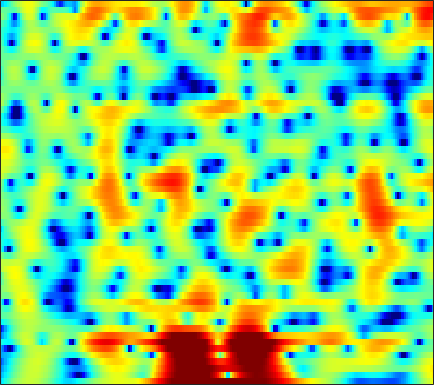

Values plotted in this chart, from the file beside it:
-5.5581, -4.5251, -3.2861, -2.1939, -1.4618, -0.59869, 0.13495, 0.60861, 1.1464, 1.5846, 1.9289, 2.1247, 2.2962, 2.3711, 2.3576, 2.2587, 2.0766, 1.8831, 1.5509, 1.1324, 0.63203, 0.20159, -0.44505, -1.1587
-6.869, -5.933, -4.712, -3.56, -2.754, -1.762, -0.872, -0.2728, 0.434, 1.035, 1.529, 1.831, 2.143, 2.353, 2.445, 2.476, 2.407, 2.294, 2.059, 1.733, 1.317, 0.9479, 0.3809, -0.27
-8.059, -7.085, -5.798, -4.56, -3.68, -2.584, -1.584, -0.9023, -0.08397, 0.6272, 1.228, 1.606, 2.018, 2.324, 2.481, 2.597, 2.605, 2.541, 2.366, 2.087, 1.7, 1.342, 0.7744, 0.1102
-9.925, -8.496, -6.838, -5.397, -4.427, -3.249, -2.19, -1.465, -0.5871, 0.1969, 0.8796, 1.326, 1.833, 2.235, 2.467, 2.68, 2.785, 2.792, 2.703, 2.5, 2.173, 1.846, 1.306, 0.6334
-7.205, -7.046, -6.711, -6.216, -5.721, -4.903, -3.951, -3.192, -2.167, -1.185, -0.2904, 0.3108, 1.004, 1.566, 1.903, 2.24, 2.458, 2.546, 2.569, 2.499, 2.331, 2.146, 1.823, 1.407
-7.274, -8.773, -11.58, -15.78, -18.09, -13.97, -9.199, -6.58, -3.938, -1.973, -0.5061, 0.3306, 1.164, 1.717, 1.976, 2.146, 2.179, 2.144, 2.069, 2.003, 1.964, 1.952, 1.941, 1.885
-3.444, -3.831, -4.275, -4.46, -4.274, -3.488, -2.216, -1.126, 0.2609, 1.437, 2.308, 2.727, 2.958, 2.775, 2.353, 1.356, -0.1937, -1.766, -4.161, -5.488, -4.192, -2.469, -0.4396, 0.9782
-8.494, -7.287, -5.584, -4.009, -2.933, -1.634, -0.4868, 0.2799, 1.155, 1.836, 2.3, 2.483, 2.484, 2.181, 1.738, 0.8497, -0.3581, -1.423, -2.74, -3.359, -2.861, -2.009, -0.7683, 0.2528
-12.26, -9.983, -7.337, -5.192, -3.869, -2.385, -1.177, -0.4225, 0.4062, 1.037, 1.485, 1.709, 1.869, 1.871, 1.782, 1.563, 1.279, 1.054, 0.7876, 0.5852, 0.4627, 0.4184, 0.4062, 0.4124
-4.446, -3.979, -3.232, -2.41, -1.785, -0.9845, -0.2359, 0.2647, 0.8471, 1.319, 1.671, 1.854, 1.996, 2.024, 1.98, 1.831, 1.606, 1.401, 1.09, 0.7533, 0.4082, 0.143, -0.2073, -0.5606
-1.309, -1.273, -1.085, -0.7485, -0.4076, 0.1276, 0.7084, 1.138, 1.659, 2.092, 2.408, 2.552, 2.611, 2.515, 2.355, 2.027, 1.578, 1.169, 0.545, -0.1298, -0.8209, -1.335, -2.007, -2.663
-1.419, -2.212, -2.831, -2.614, -1.907, -0.599, 0.7503, 1.66, 2.661, 3.392, 3.855, 4.03, 4.031, 3.77, 3.405, 2.696, 1.734, 0.852, -0.5076, -2.006, -3.506, -4.511, -5.552, -6.21
-3.09, -6.212, -12.7, -11.29, -6.303, -2.014, 0.7486, 2.221, 3.636, 4.559, 5.068, 5.214, 5.112, 4.672, 4.099, 3.01, 1.493, 0.03494, -2.48, -5.983, -11.25, -17.98, -22.77, -14.38
0.05197, -0.2692, -0.4144, -0.1473, 0.3283, 1.178, 2.085, 2.705, 3.373, 3.818, 4.014, 3.989, 3.719, 3.188, 2.608, 1.589, 0.2786, -0.8931, -2.698, -4.696, -6.711, -8.003, -9.126, -9.584
-0.03463, 0.36, 0.909, 1.463, 1.872, 2.379, 2.813, 3.072, 3.293, 3.363, 3.269, 3.084, 2.679, 2.111, 1.593, 0.7858, -0.1499, -0.9139, -1.968, -3.061, -4.181, -5.004, -6.076, -7.188
-1.707, -0.4929, 0.8217, 1.848, 2.446, 3.042, 3.424, 3.576, 3.606, 3.436, 3.077, 2.695, 2.06, 1.3, 0.6849, -0.1502, -0.9344, -1.481, -2.15, -2.762, -3.349, -3.819, -4.542, -5.39
-1.238, 0.2069, 1.676, 2.742, 3.323, 3.845, 4.102, 4.126, 3.939, 3.487, 2.75, 2.004, 0.7541, -0.7902, -2.091, -3.803, -5.036, -5.374, -5.128, -4.51, -3.933, -3.662, -3.534, -3.662
1.709, 2.231, 2.853, 3.361, 3.654, 3.906, 3.989, 3.915, 3.617, 3.058, 2.172, 1.237, -0.4497, -2.833, -5.318, -10.39, -19.59, -16.97, -9.991, -6.504, -4.541, -3.633, -2.926, -2.642
2.081, 2.033, 2.027, 2.089, 2.179, 2.337, 2.487, 2.565, 2.56, 2.383, 1.998, 1.554, 0.7354, -0.2775, -1.119, -2.183, -2.907, -3.12, -2.989, -2.585, -2.2, -1.99, -1.863, -1.931
0.1214, -0.6142, -1.491, -1.975, -1.925, -1.313, -0.3635, 0.3842, 1.263, 1.906, 2.304, 2.453, 2.456, 2.284, 2.076, 1.741, 1.371, 1.103, 0.7524, 0.3779, -0.02356, -0.3557, -0.8699, -1.464
-2.688, -4.748, -9.084, -18.64, -18.53, -8.615, -3.992, -1.758, 0.3627, 1.835, 2.824, 3.322, 3.735, 3.885, 3.858, 3.661, 3.293, 2.926, 2.316, 1.566, 0.6943, -0.05055, -1.181, -2.435
-2.792, -3.511, -4.354, -4.722, -4.408, -3.194, -1.535, -0.2929, 1.148, 2.301, 3.165, 3.617, 3.991, 4.12, 4.057, 3.771, 3.272, 2.743, 1.854, 0.7659, -0.5563, -1.693, -3.41, -5.425
-3.99, -3.332, -2.477, -1.65, -1.01, -0.1357, 0.7505, 1.395, 2.195, 2.865, 3.389, 3.669, 3.858, 3.841, 3.678, 3.248, 2.573, 1.881, 0.7089, -0.7599, -2.535, -4.026, -6.175, -8.341
-5.774, -3.89, -2.118, -0.8153, -0.03949, 0.8194, 1.528, 1.987, 2.526, 2.994, 3.356, 3.562, 3.721, 3.696, 3.545, 3.131, 2.42, 1.689, 0.372, -1.396, -3.703, -5.956, -9.823, -15.21
-2.343, -1.545, -0.6811, -0.03062, 0.2965, 0.5925, 0.79, 0.933, 1.158, 1.505, 1.947, 2.296, 2.738, 3.055, 3.167, 3.103, 2.745, 2.28, 1.343, 0.04704, -1.663, -3.216, -5.568, -7.88
0.3402, 0.3411, 0.2205, -0.125, -0.5673, -1.444, -2.606, -3.529, -4.363, -4.088, -2.678, -1.394, 0.1723, 1.417, 2.092, 2.679, 2.933, 2.896, 2.615, 2.064, 1.329, 0.7021, -0.1861, -0.9838
0.9774, 0.7392, 0.2054, -0.6664, -1.572, -3.276, -5.904, -8.956, -15.83, -15.08, -8.002, -4.77, -1.836, 0.1412, 1.21, 2.209, 2.82, 3.063, 3.143, 2.974, 2.611, 2.22, 1.609, 0.9226
0.7251, 0.4889, -0.01055, -0.6597, -1.244, -2.103, -2.961, -3.515, -3.864, -3.595, -2.668, -1.769, -0.4943, 0.6702, 1.416, 2.222, 2.764, 3.033, 3.161, 3.071, 2.724, 2.317, 1.565, 0.5618
0.2122, -0.1809, -0.8197, -1.42, -1.815, -2.17, -2.236, -2.141, -1.825, -1.339, -0.7357, -0.2112, 0.4893, 1.183, 1.673, 2.266, 2.743, 3, 3.186, 3.16, 2.881, 2.5, 1.684, 0.4796
-0.3961, -1.508, -3.327, -5.345, -6.447, -6.494, -5.288, -4.186, -2.927, -1.94, -1.245, -0.8079, -0.2959, 0.2275, 0.687, 1.332, 2.036, 2.504, 3.027, 3.323, 3.392, 3.238, 2.775, 2.01
0.4043, -1.12, -4.122, -8.726, -13.28, -12.1, -7.343, -5.181, -3.484, -2.79, -2.789, -3.211, -3.95, -4.328, -3.907, -2.376, -0.5258, 0.7664, 2.138, 3.107, 3.677, 3.864, 3.847, 3.534
2.559, 1.899, 0.8628, -0.1804, -0.7826, -1.204, -1.298, -1.308, -1.518, -2.171, -3.494, -5.192, -9.056, -16.85, -15.96, -7.819, -3.401, -1.234, 0.7862, 2.125, 2.932, 3.279, 3.413, 3.225
3.025, 2.891, 2.612, 2.206, 1.886, 1.442, 0.9396, 0.5387, -0.1044, -0.8682, -1.771, -2.483, -3.356, -3.82, -3.701, -2.963, -1.861, -1.014, -0.0263, 0.7211, 1.185, 1.361, 1.324, 1.046
3.006, 3.13, 3.128, 2.963, 2.733, 2.31, 1.77, 1.303, 0.6093, -0.1021, -0.8126, -1.241, -1.681, -1.867, -1.862, -1.612, -1.244, -0.9222, -0.5552, -0.3202, -0.2707, -0.3846, -0.7182, -1.226
3.727, 3.963, 4.049, 3.927, 3.683, 3.175, 2.48, 1.827, 0.8168, -0.3305, -1.493, -2.287, -3.004, -3.179, -2.946, -2.361, -1.665, -1.21, -0.7748, -0.6342, -0.8319, -1.235, -2.085, -3.34
4.628, 4.837, 4.9, 4.703, 4.403, 3.778, 2.868, 1.968, 0.4312, -1.645, -4.473, -7.401, -12.04, -11.7, -8.349, -4.902, -2.606, -1.462, -0.5029, -0.1103, -0.2683, -0.7454, -1.996, -4.104
3.635, 3.736, 3.709, 3.472, 3.166, 2.577, 1.756, 0.9766, -0.3281, -1.98, -4, -5.718, -7.553, -7.422, -6.068, -3.924, -2.146, -1.116, -0.176, 0.34, 0.4519, 0.2774, -0.2784, -1.134
1.143, 1.136, 0.9874, 0.7241, 0.4373, -0.02425, -0.5546, -0.9719, -1.56, -2.12, -2.599, -2.837, -2.929, -2.693, -2.299, -1.616, -0.8627, -0.3283, 0.2784, 0.7154, 0.9781, 1.054, 1.051, 0.9299
-1.376, -1.517, -1.874, -2.366, -2.778, -3.322, -3.753, -3.961, -4.022, -3.858, -3.524, -3.155, -2.585, -1.938, -1.442, -0.761, -0.1088, 0.3337, 0.8615, 1.288, 1.616, 1.807, 1.985, 2.099
-3.18, -3.59, -4.463, -5.706, -6.766, -8.238, -9.366, -9.689, -9.132, -7.83, -6.233, -5.048, -3.576, -2.276, -1.448, -0.4828, 0.3035, 0.7835, 1.32, 1.739, 2.091, 2.322, 2.567, 2.786
-3.093, -3.891, -5.538, -7.966, -10.44, -14.99, -22.79, -34.02, -19.64, -13.29, -9.135, -6.727, -4.198, -2.28, -1.14, -0.02585, 0.7362, 1.116, 1.427, 1.623, 1.803, 1.996, 2.34, 2.757
-0.4108, -1.413, -3.321, -6.041, -8.658, -13, -18.33, -21.41, -18.09, -12.49, -7.995, -5.336, -2.604, -0.6686, 0.3641, 1.205, 1.495, 1.363, 0.7402, -0.2401, -1.181, -1.371, -0.4839, 1.04
1.835, 1.02, -0.4, -2.222, -3.898, -6.439, -8.935, -9.955, -8.895, -6.308, -3.728, -2.1, -0.3448, 0.9249, 1.504, 1.848, 1.591, 0.9447, -0.6988, -3.772, -10.06, -18.28, -7.724, -2.143
1.061, 0.706, 0.09519, -0.5935, -1.158, -1.84, -2.34, -2.486, -2.328, -1.837, -1.172, -0.6238, 0.02546, 0.5202, 0.7573, 0.8439, 0.6516, 0.3135, -0.3598, -1.171, -1.815, -1.96, -1.459, -0.4944
-0.3481, -0.2405, -0.1621, -0.1741, -0.203, -0.2823, -0.3537, -0.3798, -0.3832, -0.3407, -0.2455, -0.1699, -0.06487, 0.013, 0.07278, 0.1127, 0.1312, 0.1326, 0.1117, 0.1016, 0.1505, 0.2243, 0.3725, 0.5671
-1.831, -1.163, -0.4133, 0.132, 0.4257, 0.6638, 0.7603, 0.7376, 0.6024, 0.3644, 0.04526, -0.2386, -0.6071, -0.8919, -1.011, -0.9628, -0.7038, -0.4059, 0.05169, 0.5017, 0.8833, 1.122, 1.316, 1.367
-3.146, -1.719, -0.3094, 0.6875, 1.184, 1.593, 1.716, 1.632, 1.293, 0.6713, -0.2736, -1.188, -2.667, -4.194, -5.018, -4.955, -3.685, -2.446, -0.8859, 0.3711, 1.294, 1.783, 2.192, 2.307
-2.537, -1.262, 0.04285, 0.9606, 1.433, 1.804, 1.886, 1.766, 1.329, 0.5222, -0.7629, -2.134, -4.855, -9.495, -16.07, -15.97, -7.846, -4.611, -1.808, 0.0305, 1.261, 1.866, 2.366, 2.553
-1.297, -0.7628, -0.146, 0.3242, 0.5925, 0.8199, 0.9096, 0.8782, 0.6753, 0.2649, -0.3702, -0.9876, -1.965, -2.91, -3.36, -3.28, -2.472, -1.658, -0.5702, 0.3394, 0.9993, 1.318, 1.555, 1.612
-0.8499, -0.8514, -0.9006, -0.9337, -0.9149, -0.8186, -0.612, -0.4102, -0.1349, 0.1034, 0.2681, 0.3267, 0.3575, 0.37, 0.411, 0.5158, 0.6777, 0.8151, 0.963, 1.022, 0.929, 0.7819, 0.4804, 0.1394
-0.8395, -1.452, -2.43, -3.442, -4.051, -4.24, -3.591, -2.728, -1.423, -0.2108, 0.782, 1.378, 1.998, 2.437, 2.659, 2.817, 2.824, 2.731, 2.43, 1.887, 1.077, 0.2797, -1.038, -2.539
-1.289, -2.492, -4.774, -8.47, -13.26, -22.07, -11.21, -6.916, -3.358, -0.9438, 0.7898, 1.789, 2.785, 3.466, 3.794, 4.022, 4.008, 3.823, 3.336, 2.524, 1.329, 0.04286, -2.377, -6.264
-2.142, -2.994, -4.436, -6.105, -7.168, -7.671, -6.687, -5.357, -3.4, -1.647, -0.1375, 0.7858, 1.762, 2.456, 2.804, 3.046, 3.045, 2.886, 2.492, 1.897, 1.086, 0.3481, -0.8119, -2.017
-2.407, -2.832, -3.556, -4.307, -4.794, -5.133, -4.984, -4.531, -3.513, -2.281, -1.06, -0.2461, 0.6366, 1.26, 1.535, 1.657, 1.546, 1.366, 1.039, 0.6815, 0.3333, 0.158, 0.00984, -0.009089
-1.378, -1.81, -2.74, -4.059, -5.298, -7.113, -8.202, -7.694, -5.644, -3.255, -1.294, -0.1449, 0.9198, 1.472, 1.565, 1.302, 0.6522, -0.01288, -0.9509, -1.602, -1.619, -1.274, -0.5005, 0.3405
0.4547, -0.01433, -1.034, -2.642, -4.452, -8.148, -13.51, -11.97, -5.947, -2.033, 0.4677, 1.714, 2.733, 3.05, 2.867, 2.004, 0.3139, -1.727, -6.062, -13.04, -10.1, -5.825, -2.332, -0.2498
-0.5846, -0.8007, -1.057, -1.352, -1.61, -1.803, -1.623, -1.092, -0.01545, 1.29, 2.45, 3.113, 3.625, 3.696, 3.428, 2.602, 1.205, -0.1847, -2.346, -4.121, -4.212, -3.485, -2.378, -1.662
-5.828, -5.574, -4.559, -3.264, -2.28, -1.107, -0.01877, 0.7335, 1.672, 2.49, 3.171, 3.546, 3.818, 3.828, 3.645, 3.165, 2.446, 1.801, 0.8869, 0.01151, -0.7428, -1.287, -2.131, -3.302
